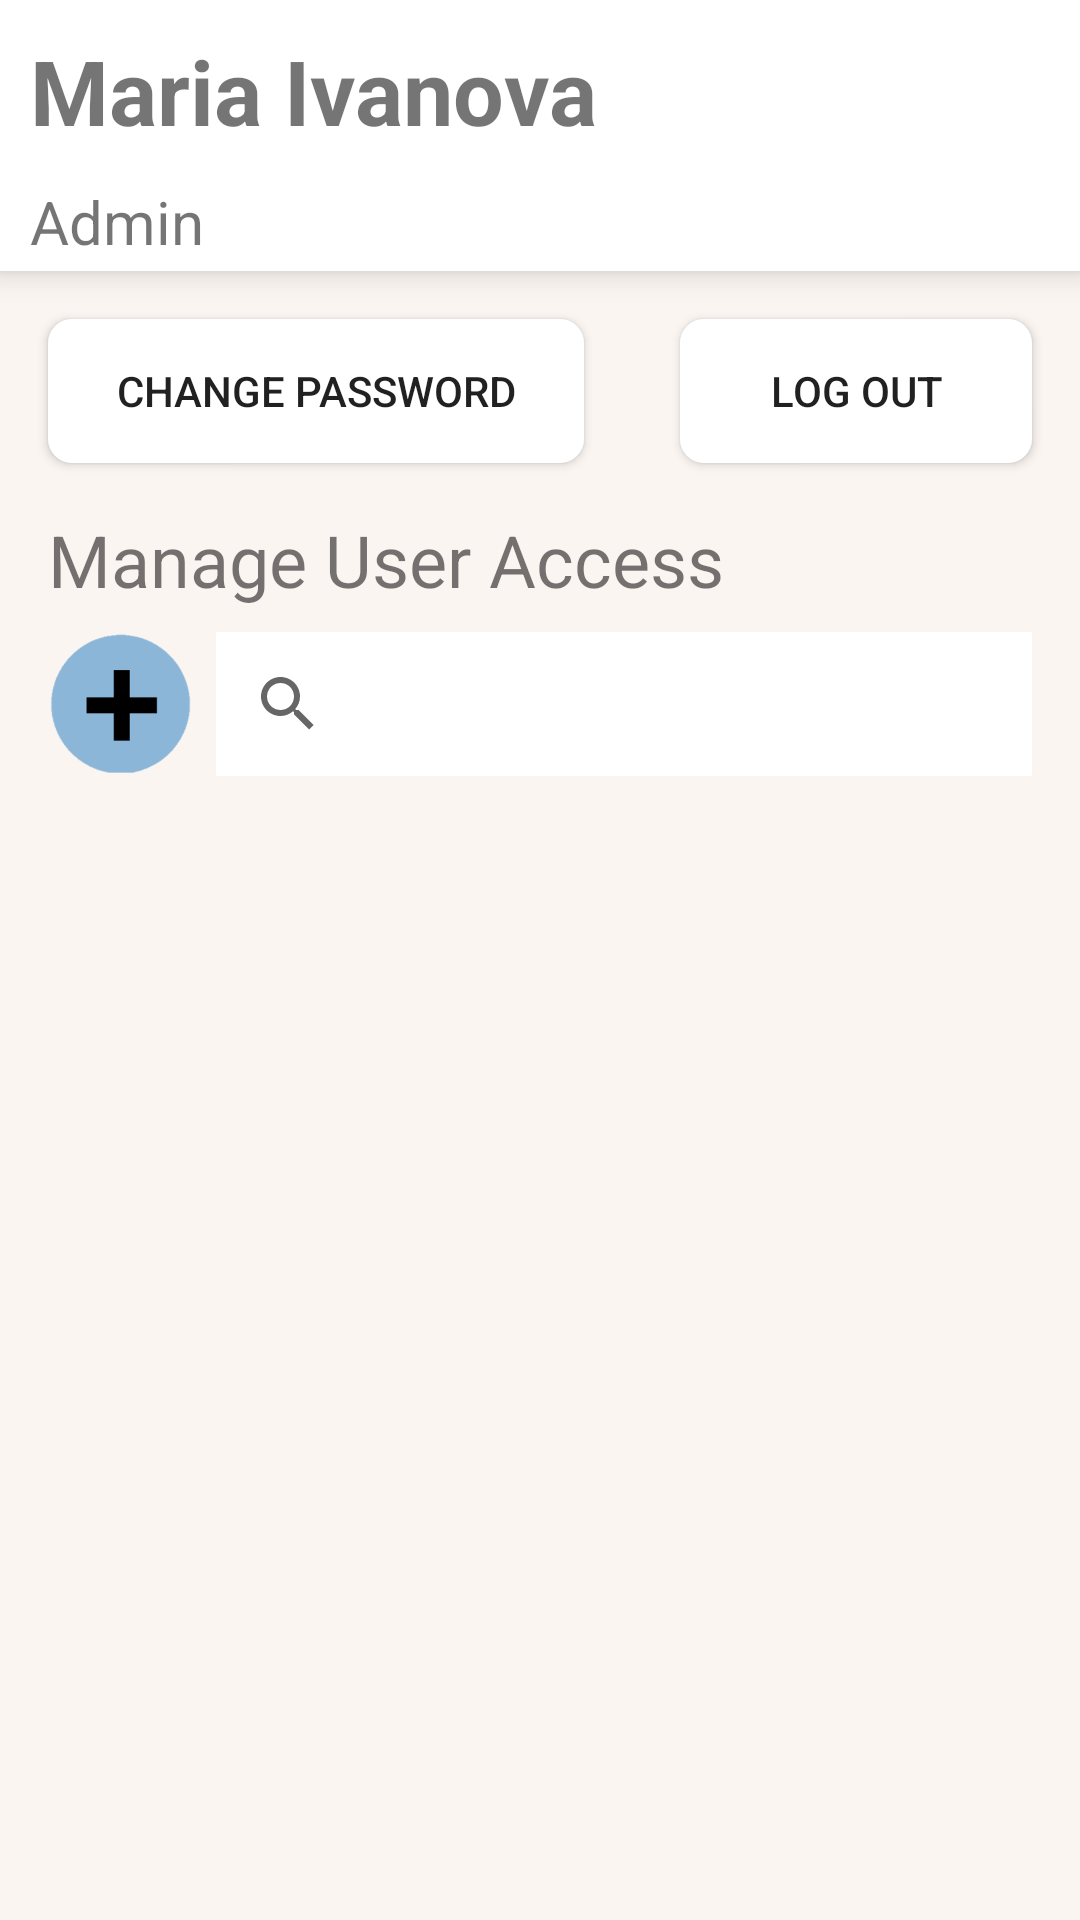

The Android layout XML behind this screen, and the referenced resources:
<!-- AndroidManifest.xml: application theme Theme.Mobile -->
<!-- res/layout/fragment_profile.xml -->
<?xml version="1.0" encoding="utf-8"?>

<androidx.constraintlayout.widget.ConstraintLayout xmlns:android="http://schemas.android.com/apk/res/android"
    xmlns:app="http://schemas.android.com/apk/res-auto"
    xmlns:tools="http://schemas.android.com/tools"
    android:layout_width="match_parent"
    android:layout_height="match_parent"
    android:background="@color/background_200"
    tools:context=".screen.profile.ProfileFragment">

    <LinearLayout
        android:id="@+id/linearLayout2"
        android:layout_width="match_parent"
        android:layout_height="wrap_content"
        android:background="@color/white"
        android:orientation="vertical"
        android:elevation="6dp"
        app:layout_constraintEnd_toEndOf="parent"
        app:layout_constraintStart_toStartOf="parent"
        app:layout_constraintTop_toTopOf="parent">

        <TextView
            android:id="@+id/profile_name"
            android:layout_width="match_parent"
            android:layout_height="wrap_content"
            android:layout_margin="10sp"
            android:text="Maria Ivanova"
            android:textSize="30sp"
            android:textStyle="bold" />

        <TextView
            android:id="@+id/profile_roles"
            android:layout_width="match_parent"
            android:layout_height="wrap_content"
            android:layout_marginStart="10sp"
            android:layout_marginBottom="3sp"
            android:text="Admin"
            android:textSize="20sp" />
    </LinearLayout>

    <LinearLayout
        android:id="@+id/linearLayout3"
        android:layout_width="match_parent"
        android:layout_height="wrap_content"
        android:orientation="horizontal"
        app:layout_constraintTop_toBottomOf="@id/linearLayout2">

        <Button
            android:id="@+id/password"
            android:layout_width="wrap_content"
            android:layout_height="wrap_content"
            android:layout_margin="16dp"
            android:layout_weight="1"
            android:elevation="10dp"
            android:background="@drawable/shadow"
            android:text="@string/change_password"
            />

        <Button
            android:id="@+id/logout"
            android:layout_weight="1"
            android:layout_width="wrap_content"
            android:layout_height="wrap_content"
            android:layout_margin="16dp"
            android:elevation="10dp"
            android:background="@drawable/shadow"
            android:text="@string/log_out" />
    </LinearLayout>

    <androidx.constraintlayout.widget.ConstraintLayout
        android:id="@+id/admin_section"
        android:layout_width="match_parent"
        android:layout_height="wrap_content"
        android:layout_marginStart="16dp"
        android:layout_marginEnd="16dp"
        app:layout_constraintEnd_toEndOf="parent"
        app:layout_constraintStart_toStartOf="parent"
        app:layout_constraintTop_toBottomOf="@+id/linearLayout3">

        <TextView
            android:id="@+id/manage"
            android:layout_width="wrap_content"
            android:layout_height="wrap_content"
            android:text="Manage User Access"
            android:textSize="24sp"
            app:layout_constraintStart_toStartOf="parent"
            app:layout_constraintTop_toTopOf="parent" />

        <ImageButton
            android:id="@+id/plus_button_profile"
            android:layout_width="48dp"
            android:layout_height="48dp"
            android:layout_marginTop="8dp"
            android:background="@android:color/transparent"
            android:scaleType="fitCenter"
            android:src="@drawable/ic_plus"
            app:layout_constraintStart_toStartOf="parent"
            app:layout_constraintTop_toBottomOf="@+id/manage" />

        <androidx.appcompat.widget.SearchView
            android:id="@+id/search_profile"
            android:layout_width="0dp"
            android:layout_height="wrap_content"
            android:layout_marginStart="8dp"
            android:layout_marginTop="8dp"
            android:background="@color/white"
            app:layout_constraintEnd_toEndOf="parent"
            app:layout_constraintStart_toEndOf="@id/plus_button_profile"
            app:layout_constraintTop_toBottomOf="@id/manage"/>

        <androidx.recyclerview.widget.RecyclerView
            android:id="@+id/recycler_view_profile"
            android:layout_width="0dp"
            android:layout_height="wrap_content"
            android:layout_marginTop="8dp"
            android:paddingBottom="350dp"
            app:layoutManager="androidx.recyclerview.widget.LinearLayoutManager"
            app:layout_constraintEnd_toEndOf="parent"
            app:layout_constraintStart_toStartOf="parent"
            app:layout_constraintTop_toBottomOf="@+id/search_profile" />
    </androidx.constraintlayout.widget.ConstraintLayout>

</androidx.constraintlayout.widget.ConstraintLayout>
<!-- resources referenced by this layout -->
<resources>
  <color name="background_200">#FAF5F1</color>
  <color name="white">#FFFFFFFF</color>
  <!-- drawable ic_plus: png bitmap (drawable, 3877 bytes) -->
  <!-- drawable shadow (drawable) -->
  <shape xmlns:android="http://schemas.android.com/apk/res/android"
      android:shape="rectangle">
      <solid android:color="#ffffff" />
      <corners android:radius="8dp" />
      <padding android:left="8dp"
          android:top="8dp"
          android:right="8dp"
          android:bottom="8dp"/>
      <shadow android:color="#888888"
          android:radius="15dp"
          />
  </shape>
  <string name="change_password">Change Password</string>
  <string name="log_out">Log out</string>
  <style name="Theme.Mobile" parent="Theme.MaterialComponents.Light.NoActionBar.Bridge">
          
          <item name="colorPrimary">@color/lightBlue_600</item>
          <item name="colorPrimaryVariant">@color/lightBlue_400</item>
          <item name="colorPrimaryDark">@color/lightBlue_800</item>
          <item name="colorOnPrimary">@color/white</item>
          
          <item name="colorSecondary">@color/background_200</item>
          <item name="colorSecondaryVariant">@color/background_200</item>
          <item name="colorOnSecondary">@color/white</item>
          
          <item name="android:statusBarColor">?attr/colorPrimary</item>
          
      </style>
  <color name="lightBlue_600">#8BB6D8</color>
  <color name="lightBlue_400">#CADDEC</color>
  <color name="lightBlue_800">#044977</color>
</resources>
